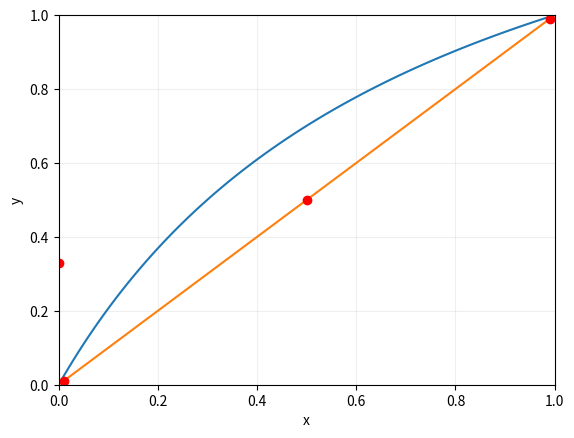

Reproduce this figure in Python.
import matplotlib.pyplot as plt
import numpy as np
from matplotlib.ticker import (AutoMinorLocator, MultipleLocator)
"""Benzene-Toluene x y data at 1 atm"""

alpha = 2.34

x = np.arange(0, 1.01, 0.01)
y = (x*alpha)/(1 + (alpha-1)*x)

plt.plot(x, y)
plt.plot(x, x)
plt.plot([0.99],[0.99], 'ro')
plt.plot([0.01],[0.01], 'ro')
plt.plot([0.5],[0.5], 'ro')
plt.plot([0],[0.33], 'ro')
plt.ylabel('y')
plt.xlabel('x')
plt.grid(which='both')

plt.grid(which='minor', alpha=0.1)
plt.grid(which='major', alpha=0.2)
plt.xlim([0, 1])
plt.ylim([0, 1])
plt.show()